Run: headless pygame with SDL's dummy video driver; simulated clock (each Clock.tick advances the game by its frame time, no real sleeping); random seed 0; keys injected as events and as key.get_pressed() state; no mouse input.
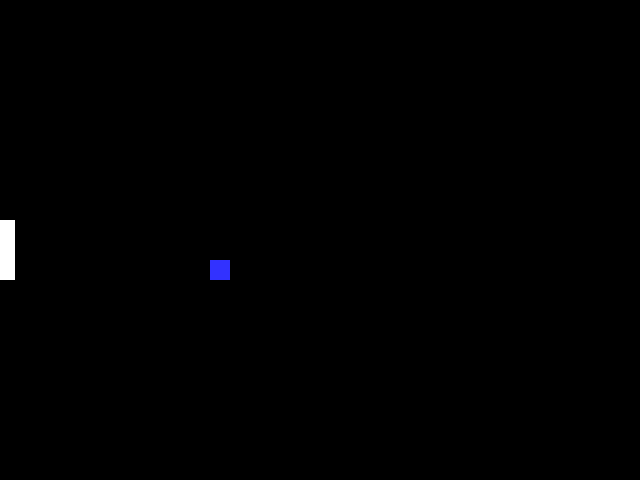
Frame 1 of 4 · flips 1–60 · no input
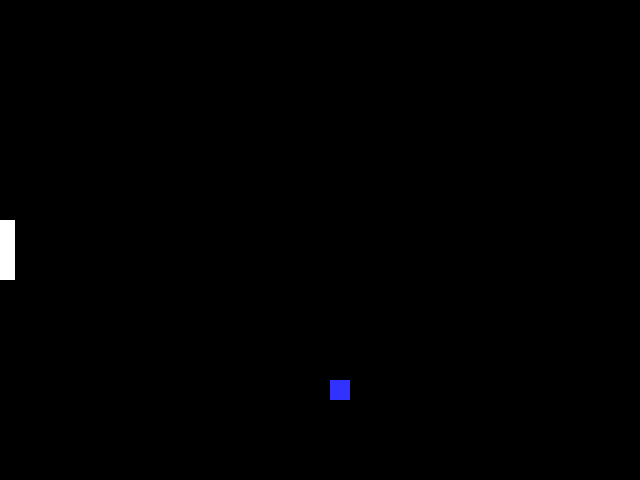
Frame 2 of 4 · flips 61–180 · tapped SPACE, RETURN · held RIGHT (→), D
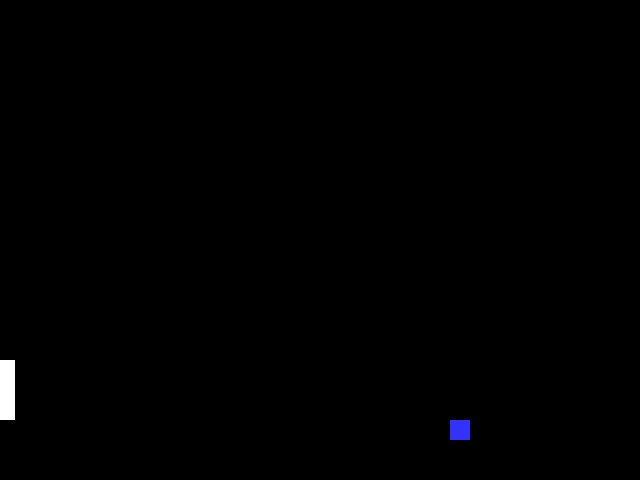
Frame 3 of 4 · flips 181–300 · held DOWN (↓), S
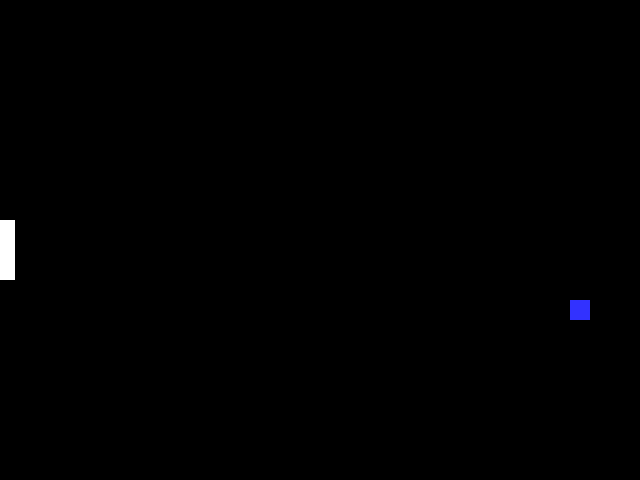
Frame 4 of 4 · flips 301–420 · held LEFT (←), A, UP (↑), W

The pygame program that drew these frames:

import pygame

# -- Global constants

# -- Colours
BLACK = (0,0,0)
WHITE = (255,255,255)
BLUE = (50,50,255)
YELLOW = (255,255,0)

# -- Initialise PyGame
pygame.init()

# -- Blank screen

size = (640,480)

screen = pygame.display.set_mode(size)

# --title if window
pygame.display.set_caption("Pong")
# -- exit game flag
done = False
sun_x = 40
sun_y = 100
# -- manages how fast screen refreshes
clock = pygame.time.Clock()


ball_width = 20
x_val = 150
y_val = 200
x_direction = 1
y_direction = 1
x_padd = 0
y_padd = 220
### -- Game Loop
while not done:
    # -- User input and controls
    keys = pygame.key.get_pressed()
    if keys[pygame.K_UP]:
            y_padd = y_padd - 1
    if keys[pygame.K_DOWN]:
            y_padd = y_padd + 1
    for event in pygame.event.get():
            if event.type == pygame.QUIT:
                done = true
            #End if
            if event.type == pygame.KEYDOWN:
                if event.key == pygame.K_UP:
                    # - write logic that happens when you press the key
                    y_padd = y_padd - 20

                elif event.key == pygame.K_DOWN:
                    # - write logic that happens on key press here

                    y_padd = y_padd + 20    
                    #END If
                        
                #END If
            #Next event

    # -- Game logic goes after this comment
    x_val = x_val + x_direction
    y_val = y_val + y_direction
    sun_x = sun_x + 5
    if x_val == 620: x_direction = x_direction * -1
    if y_val == 460: y_direction = y_direction * -1
    if x_val == 0: x_direction = x_direction * -1
    if y_val == 0: y_direction = y_direction * -1
    # -- screen background is black

    #condition to hit paddle
    if x_val < 15 and y_val > y_padd and y_val < y_padd + 65:
        x_direction = x_direction * -1
    
    screen.fill(BLACK)

    # -- Draw here

    pygame.draw.rect(screen, BLUE, (x_val,y_val, ball_width,ball_width))
    pygame.draw.rect(screen, WHITE, (x_padd,y_padd,15,60))

    # -- flip display to reveal new positions of objects

    pygame.display.flip()

    # -- the clock ticks over

    clock.tick(200)

#End while - end of game loop

pygame.quit()
